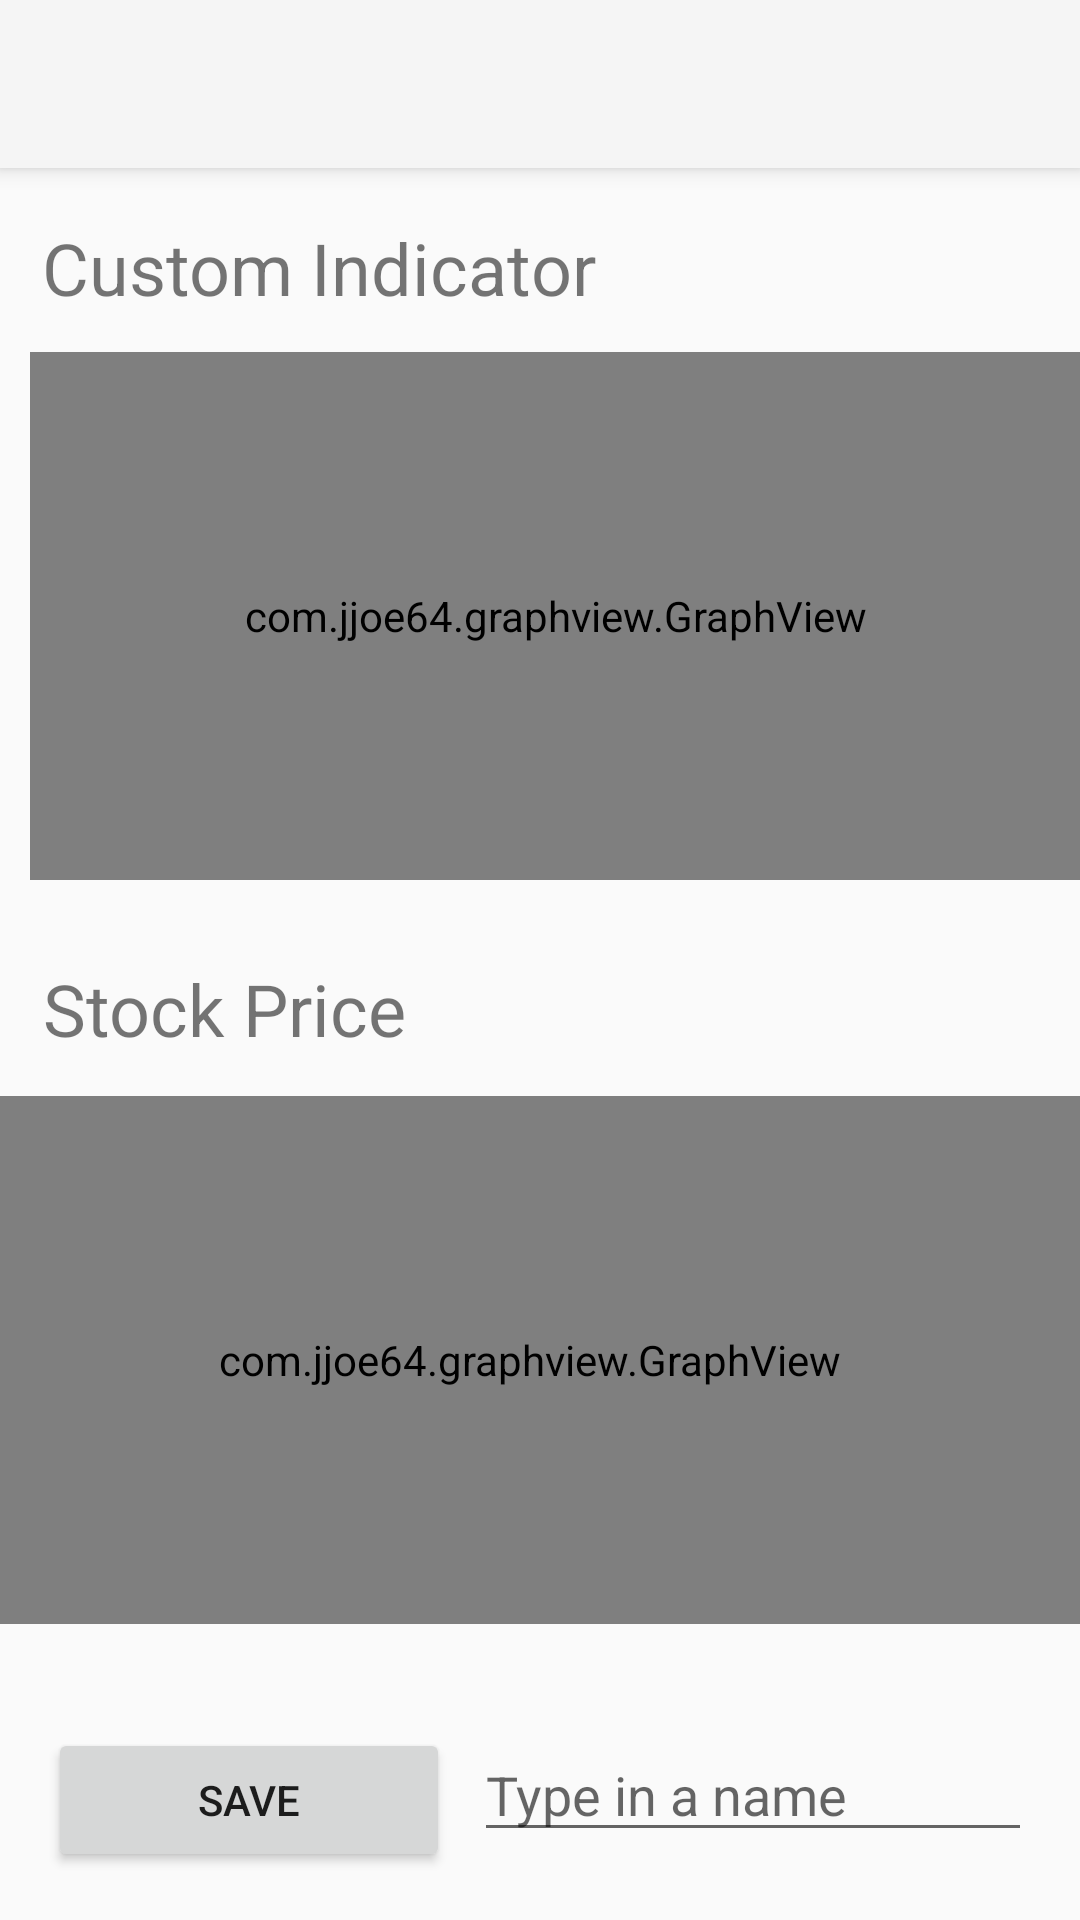

Layout XML and referenced resources for this Android screen:
<!-- AndroidManifest.xml: application theme Theme.AppCompat.Light.NoActionBar -->
<!-- res/layout/activity_custom_indicator.xml -->
<?xml version="1.0" encoding="utf-8"?>
<android.support.constraint.ConstraintLayout
    xmlns:android="http://schemas.android.com/apk/res/android"
    xmlns:app="http://schemas.android.com/apk/res-auto"
    xmlns:tools="http://schemas.android.com/tools"
    android:id="@+id/ANI_coordinator_layout"
    android:layout_width="match_parent"
    android:layout_height="match_parent">

    <android.support.v7.widget.Toolbar
        android:id="@+id/ANI_my_toolbar"
        android:layout_width="match_parent"
        android:layout_height="?attr/actionBarSize"
        android:background="?attr/colorPrimary"
        android:elevation="4dp"
        android:theme="@style/ThemeOverlay.AppCompat.ActionBar"
        app:layout_constraintEnd_toEndOf="parent"
        app:layout_constraintStart_toStartOf="parent"
        app:layout_constraintTop_toTopOf="parent" />


    <com.jjoe64.graphview.GraphView
        android:id="@+id/new_graph_view"
        android:layout_width="350dp"
        android:layout_height="176dp"
        android:layout_marginStart="16dp"
        android:layout_marginLeft="16dp"
        android:layout_marginTop="8dp"
        android:layout_marginBottom="8dp"
        app:layout_constraintBottom_toBottomOf="parent"
        app:layout_constraintEnd_toEndOf="parent"
        app:layout_constraintHorizontal_bias="1.0"
        app:layout_constraintStart_toStartOf="parent"
        app:layout_constraintTop_toBottomOf="@+id/ANI_my_toolbar"
        app:layout_constraintVertical_bias="0.136" />

    <com.jjoe64.graphview.GraphView
        android:id="@+id/priceChart"
        android:layout_width="368dp"
        android:layout_height="176dp"
        android:layout_marginStart="16dp"
        android:layout_marginLeft="16dp"
        android:layout_marginTop="72dp"
        android:layout_marginBottom="8dp"
        app:layout_constraintBottom_toBottomOf="parent"
        app:layout_constraintEnd_toEndOf="parent"
        app:layout_constraintHorizontal_bias="1.0"
        app:layout_constraintStart_toStartOf="parent"
        app:layout_constraintTop_toBottomOf="@+id/new_graph_view"
        app:layout_constraintVertical_bias="0.0" />

    <TextView
        android:id="@+id/textView2"
        android:layout_width="wrap_content"
        android:layout_height="wrap_content"
        android:layout_marginStart="8dp"
        android:layout_marginLeft="8dp"
        android:layout_marginTop="8dp"
        android:layout_marginEnd="8dp"
        android:layout_marginRight="8dp"
        android:layout_marginBottom="8dp"
        android:text="Custom Indicator"
        android:textSize="24sp"
        app:layout_constraintBottom_toTopOf="@+id/new_graph_view"
        app:layout_constraintEnd_toEndOf="parent"
        app:layout_constraintHorizontal_bias="0.037"
        app:layout_constraintStart_toStartOf="parent"
        app:layout_constraintTop_toBottomOf="@+id/ANI_my_toolbar"
        app:layout_constraintVertical_bias="0.692" />

    <TextView
        android:id="@+id/textView6"
        android:layout_width="wrap_content"
        android:layout_height="wrap_content"
        android:layout_marginStart="8dp"
        android:layout_marginLeft="8dp"
        android:layout_marginTop="8dp"
        android:layout_marginEnd="8dp"
        android:layout_marginRight="8dp"
        android:layout_marginBottom="8dp"
        android:text="Stock Price"
        android:textSize="24sp"
        app:layout_constraintBottom_toTopOf="@+id/priceChart"
        app:layout_constraintEnd_toEndOf="parent"
        app:layout_constraintHorizontal_bias="0.029"
        app:layout_constraintStart_toStartOf="parent"
        app:layout_constraintTop_toBottomOf="@+id/new_graph_view"
        app:layout_constraintVertical_bias="0.791" />

    <LinearLayout
        android:layout_width="match_parent"
        android:layout_height="wrap_content"
        android:layout_marginStart="8dp"
        android:layout_marginLeft="8dp"
        android:layout_marginEnd="8dp"
        android:layout_marginRight="8dp"
        android:layout_marginBottom="8dp"
        app:layout_constraintBottom_toBottomOf="parent"
        app:layout_constraintEnd_toEndOf="parent"
        app:layout_constraintStart_toStartOf="parent">

        <Button
            android:id="@+id/NI_button"
            android:layout_width="134dp"
            android:layout_height="wrap_content"
            android:layout_marginStart="8dp"
            android:layout_marginLeft="8dp"
            android:layout_marginTop="8dp"
            android:layout_marginEnd="8dp"
            android:layout_marginRight="8dp"
            android:layout_marginBottom="8dp"
            android:text="SAVE"
            app:layout_constraintBottom_toBottomOf="parent"
            app:layout_constraintEnd_toEndOf="parent"
            app:layout_constraintHorizontal_bias="0.969"
            app:layout_constraintStart_toStartOf="parent"
            app:layout_constraintTop_toTopOf="parent"
            app:layout_constraintVertical_bias="0.929" />

        <EditText
            android:id="@+id/saved_name_ANI"
            android:layout_width="wrap_content"
            android:layout_height="wrap_content"
            android:layout_marginTop="8dp"
            android:layout_marginEnd="8dp"
            android:layout_marginRight="8dp"
            android:layout_marginBottom="8dp"
            android:ems="10"
            android:hint="Type in a name "
            android:inputType="textPersonName"
            app:layout_constraintBottom_toBottomOf="parent"
            app:layout_constraintEnd_toStartOf="@+id/NI_button"
            app:layout_constraintTop_toBottomOf="@+id/priceChart"
            app:layout_constraintVertical_bias="0.594" />
    </LinearLayout>


</android.support.constraint.ConstraintLayout>
<!-- resources referenced by this layout -->
<resources>

</resources>
